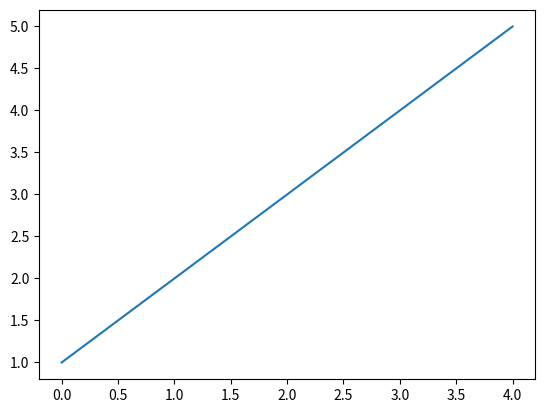

Python code for this plot:
import scipy as sp
import matplotlib.pyplot as plt
import numpy as np

a = [1,2,3,4,5]
print(np.average(a))

print(plt.plot(a))
plt.show()


class Generator(object):
    def __init__(self, params, shapes, n_steps):
        self.params = params
        self.shapes = shapes
        self.curve = calc_curve(n_steps)